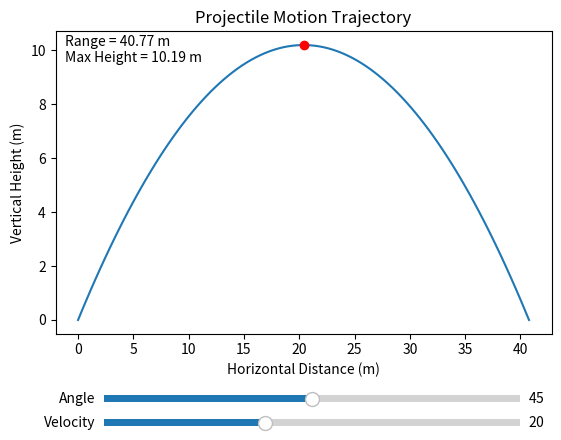

The script that saved this image:
import numpy as np
import matplotlib.pyplot as plt
from matplotlib.widgets import Slider


g = 9.81
fig, ax = plt.subplots()
plt.subplots_adjust(bottom=0.25)

velocity = 20
angle = 45


def projectile(angle, velocity):
   

    angle_rad = np.radians(angle)

    vx = velocity * np.cos(angle_rad)
    vy = velocity * np.sin(angle_rad)

    t_flight = (2 * vy) / g

    t = np.linspace(0, t_flight, 100)   # 0~t_flight ko 100 equal bits me seprate kr diya hai

    x = vx * t
    y = vy * t - 0.5 * g * t**2

    range = (velocity**2 * np.sin(2*angle_rad))/g
    max_height = (velocity**2 * np.sin(angle_rad)**2)/(2*g)
    x_max = vx * (vy/g)
    return x, y, range, max_height, t_flight, x_max


x, y, range, max_height, t_flight, x_max = projectile(angle, velocity)
line, = plt.plot(x, y)
max_point, = ax.plot(x_max, max_height, 'ro')

range_text = ax.text(0.02, 0.95, f"Range = {range:.2f} m",
                     transform=ax.transAxes)

height_text = ax.text(0.02, 0.90, f"Max Height = {max_height:.2f} m",
                      transform=ax.transAxes)

print("Range of Projectile: ", range)
print("Maximum Height attained: ", max_height, "At time: ", t_flight/2)

plt.xlabel("Horizontal Distance (m)")
plt.ylabel("Vertical Height (m)")
plt.title("Projectile Motion Trajectory")


ax_angle = plt.axes([0.2, 0.1, 0.65, 0.03])
angle_slider = Slider(ax_angle, 'Angle', 0, 90, valinit=45)

ax_velocity = plt.axes([0.2, 0.05, 0.65, 0.03])
velocity_slider = Slider(ax_velocity, 'Velocity', 1, 50, valinit=20)

def update(val):

    angle = angle_slider.val
    velocity = velocity_slider.val

    x, y, range_proj, max_height, t_flight, x_max = projectile(angle, velocity)

    line.set_xdata(x)
    line.set_ydata(y)

    max_point.set_xdata([x_max])
    max_point.set_ydata([max_height])

    range_text.set_text(f"Range = {range_proj:.2f} m")
    height_text.set_text(f"Max Height = {max_height:.2f} m")

    ax.relim()
    ax.autoscale_view()

    fig.canvas.draw_idle()
angle_slider.on_changed(update)
velocity_slider.on_changed(update)
plt.show()
